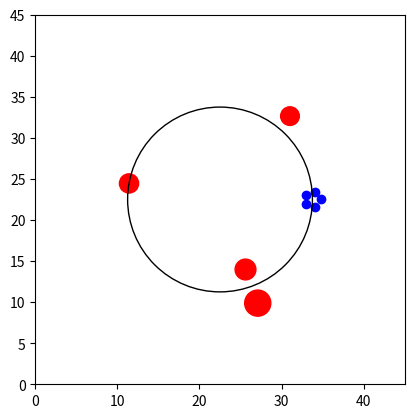

Source code (Python):
import numpy as np
import matplotlib.pyplot as plt
import matplotlib.animation as animation

# Global Parameters
num_robots = 5
num_steps = 400
alpha = 0.2
beta = 0.2
K = 0.2
C = 0.1
width = 45
buffer_radius = 1
sensing_radius = 1
constant_speed = 0.1
max_speed = 0.3
num_checkpoints = 10
boundary_tolerance = 0.5

# Obstacle Parameters
num_obstacles = 3
min_obstacle_size = 1.0
max_obstacle_size = 2.0
offset_degrees = 50
passage_width = 2.0

sensor_angle_degrees = 30.0
sensor_angle_radians = np.deg2rad(sensor_angle_degrees)
detection_distance = 0.7

# Center and Radius for Circular Path
circle_center = np.array([width / 2, width / 2])
circle_radius = width / 4

# Global Variables for Logging
K_values = []
C_values = []

# Helper Functions
def generate_varied_obstacles_with_levels(center, radius, num_obstacles, min_size, max_size, offset_degrees, passage_width):
    offset_radians = np.deg2rad(offset_degrees)
    angles = np.linspace(0, 2 * np.pi, num_obstacles, endpoint=False) + offset_radians
    obstacles = []
    for i, angle in enumerate(angles):
        if i % 3 == 0:
            offset_distance = np.random.choice([-1, 1]) * 2
            pos = center + (radius + offset_distance) * np.array([np.cos(angle), np.sin(angle)])
            size = np.random.uniform(min_size, max_size)
            obstacles.append({"type": "circle", "position": pos, "radius": size})
        elif i % 3 == 1:
            pos = center + radius * np.array([np.cos(angle), np.sin(angle)])
            size = np.random.uniform(min_size, max_size)
            obstacles.append({"type": "circle", "position": pos, "radius": size})
        elif i % 3 == 2:
            central_pos = center + radius * np.array([np.cos(angle), np.sin(angle)])
            size1 = np.random.uniform(min_size, max_size)
            size2 = np.random.uniform(min_size, max_size)
            adjusted_width = max(passage_width, size1 + size2 + 1.5)
            pos1 = central_pos - adjusted_width / 2 * np.array([np.cos(angle), np.sin(angle)])
            pos2 = central_pos + adjusted_width / 2 * np.array([np.cos(angle), np.sin(angle)])
            obstacles.extend([
                {"type": "circle", "position": pos1, "radius": size1},
                {"type": "circle", "position": pos2, "radius": size2}
            ])
    return obstacles

def initialize_positions(num_robots, start_position, formation_radius):
    angles = np.linspace(0, 2 * np.pi, num_robots, endpoint=False)
    return np.array([
        start_position + formation_radius * np.array([np.cos(angle), np.sin(angle)])
        for angle in angles
    ])

def get_moving_center(frame, total_frames):
    theta = 2 * np.pi * frame / total_frames
    return circle_center + circle_radius * np.array([np.cos(theta), np.sin(theta)])

def get_target_positions(moving_center, num_robots, formation_radius):
    angles = np.linspace(0, 2 * np.pi, num_robots, endpoint=False)
    return np.array([
        moving_center + formation_radius * np.array([np.cos(angle), np.sin(angle)])
        for angle in angles
    ])

def compute_forces(positions, headings, target_positions, obstacles):
    num_robots = len(positions)
    forces = np.zeros((num_robots, 2))
    for i in range(num_robots):
        cohesion_force = target_positions[i] - positions[i]
        obstacle_avoidance_force = np.zeros(2)
        for obs in obstacles:
            obs_pos = obs["position"]
            obs_radius = obs["radius"]
            distance = np.linalg.norm(positions[i] - obs_pos)
            if distance < obs_radius + buffer_radius:
                obstacle_avoidance_force += (positions[i] - obs_pos) / (distance**2 + 1e-6)
        forces[i] = alpha * cohesion_force + beta * obstacle_avoidance_force
    return forces

def update_positions(positions, forces, max_speed, boundary_conditions):
    for i in range(len(positions)):
        velocity = forces[i]
        speed = np.linalg.norm(velocity)
        if speed > max_speed:
            velocity = max_speed * velocity / speed
        positions[i] += velocity
    positions = enforce_boundary_conditions(positions, *boundary_conditions)
    return positions

def enforce_boundary_conditions(positions, width, boundary_tolerance):
    positions = np.clip(positions, boundary_tolerance, width - boundary_tolerance)
    return positions

def animate(frame, positions, headings, formation_radius, obstacles, scatter):
    moving_center = get_moving_center(frame, num_steps)
    target_positions = get_target_positions(moving_center, num_robots, formation_radius)
    forces = compute_forces(positions, headings, target_positions, obstacles)
    positions[:] = update_positions(positions, forces, max_speed, (width, boundary_tolerance))
    scatter.set_offsets(positions)
    return scatter,

# Main Function
def main():
    # Initialize Swarm and Obstacles
    formation_radius = max(buffer_radius * num_robots / (2 * np.pi), buffer_radius)
    start_position = circle_center + circle_radius * np.array([1, 0])
    positions = initialize_positions(num_robots, start_position, formation_radius)
    headings = np.random.uniform(0, 2 * np.pi, num_robots)
    obstacles = generate_varied_obstacles_with_levels(circle_center, circle_radius, num_obstacles, min_obstacle_size, max_obstacle_size, offset_degrees, passage_width)

    # Set up the plot
    fig, ax = plt.subplots()
    scatter = ax.scatter(positions[:, 0], positions[:, 1], c='blue', label='Robots')
    # Plot Obstacles
    for obs in obstacles:
        if obs["type"] == "circle":
            circle = plt.Circle(obs["position"], obs["radius"], color='red', fill=True)
            ax.add_artist(circle)
    # Plot circular path
    circle = plt.Circle(circle_center, circle_radius, color='black', fill=False)
    ax.add_artist(circle)
    # Set up the plot
    ax.set_xlim(0, width)
    ax.set_ylim(0, width)
    ax.set_aspect('equal')

    # Animation
    ani = animation.FuncAnimation(
        fig, animate, frames=num_steps, interval=100, repeat=True,
        fargs=(positions, headings, formation_radius, obstacles, scatter)
    )
    plt.show()

if __name__ == "__main__":
    main()
